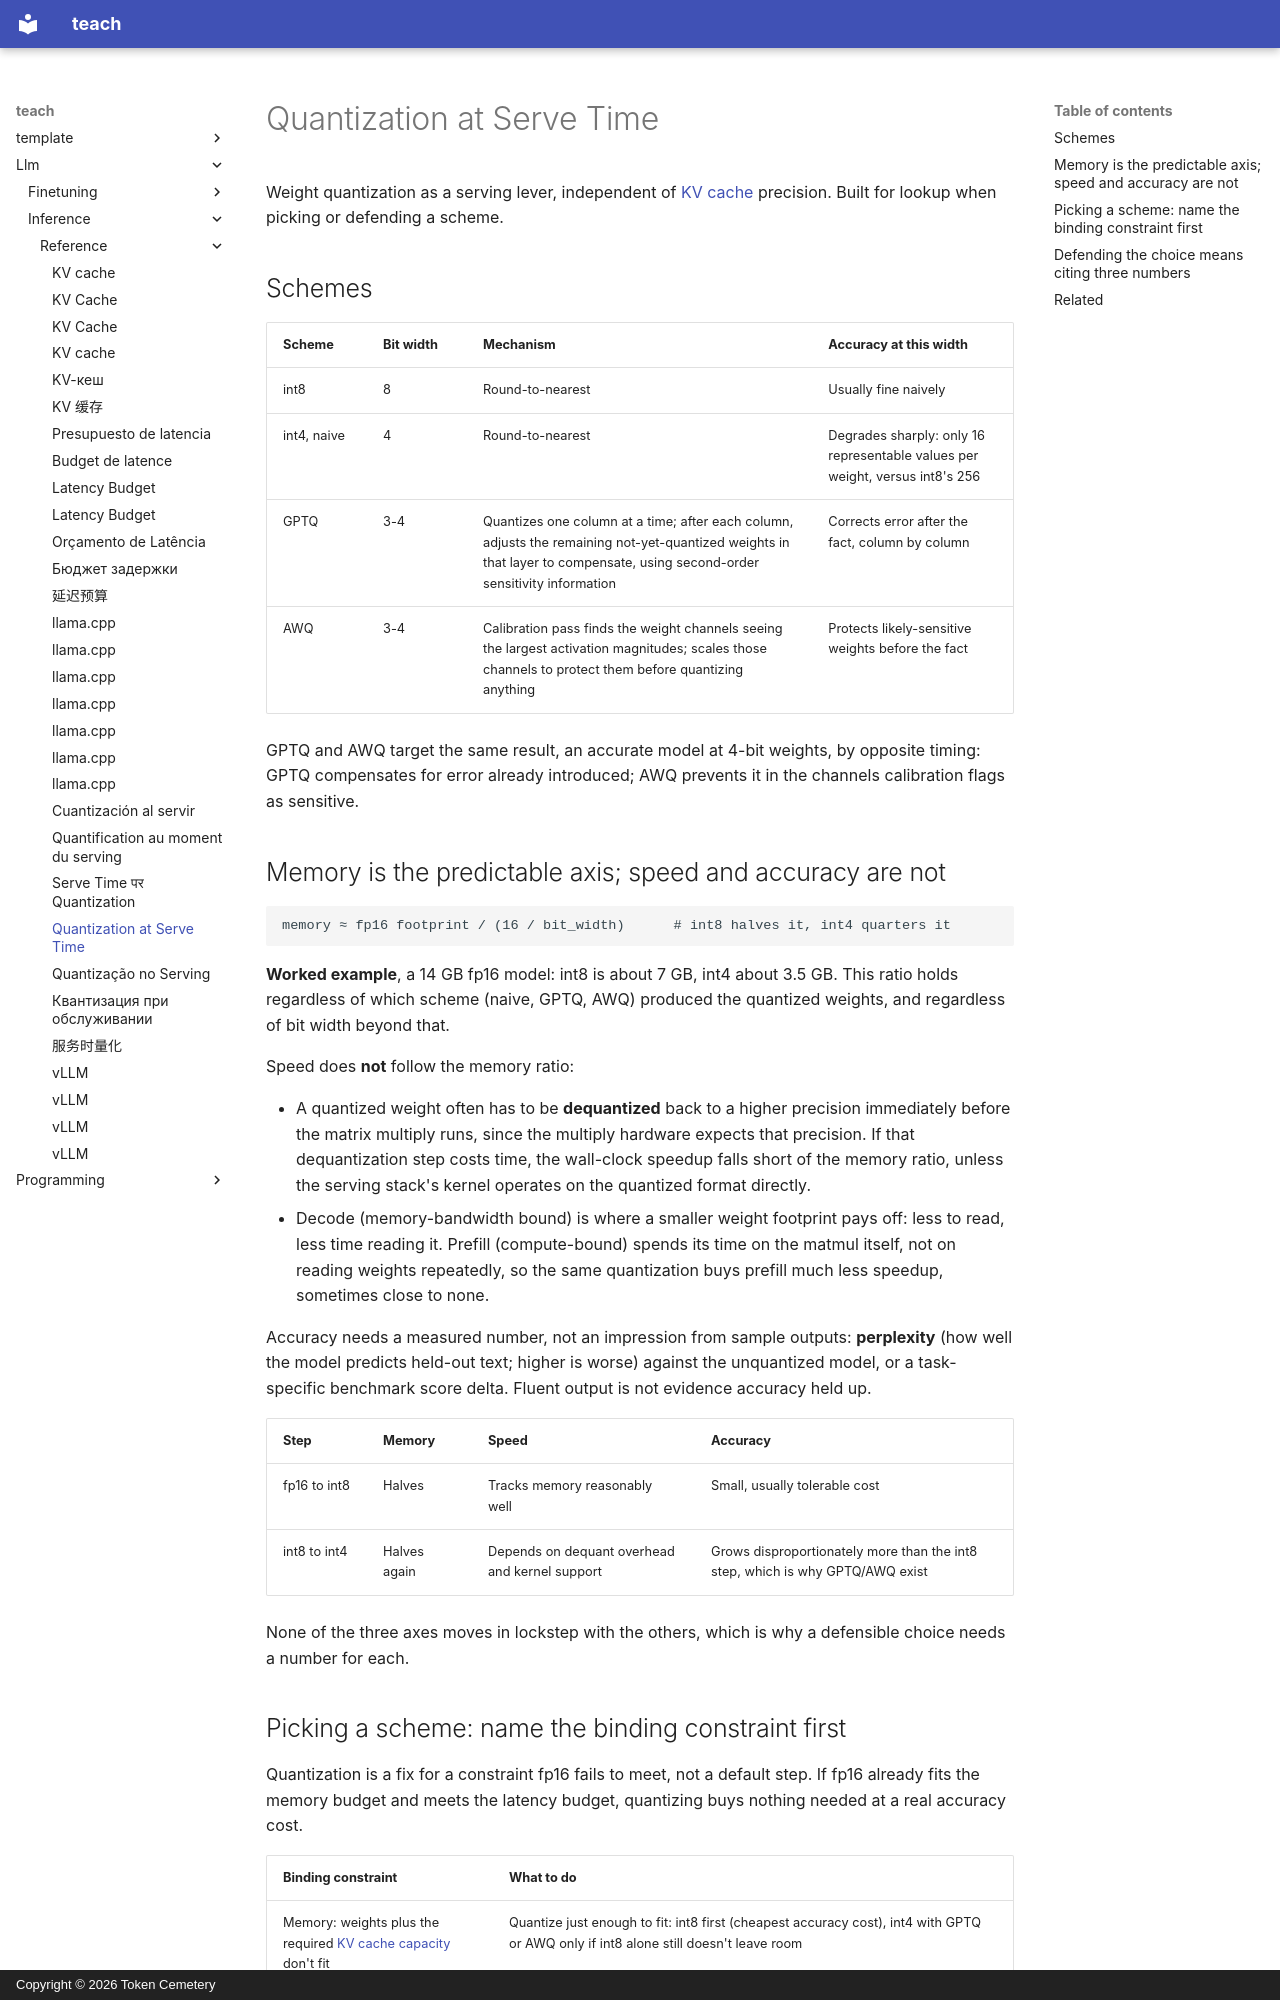

repository: TokenCemetery/teach · page: llm/inference/reference/quantization-at-serve-time/index.html · generator: mkdocs · copyright: Copyright © 2026 Token Cemetery

---
title: Quantization at Serve Time
description: int8/int4/GPTQ/AWQ weight quantization, why memory, speed and accuracy don't move together, and a decision framework for picking a scheme
type: reference
---

# Quantization at Serve Time

Weight quantization as a serving lever, independent of [KV cache](kv-cache.md) precision. Built for lookup when picking or defending a scheme.

## Schemes

| Scheme | Bit width | Mechanism | Accuracy at this width |
|---|---|---|---|
| int8 | 8 | Round-to-nearest | Usually fine naively |
| int4, naive | 4 | Round-to-nearest | Degrades sharply: only 16 representable values per weight, versus int8's 256 |
| GPTQ | 3-4 | Quantizes one column at a time; after each column, adjusts the remaining not-yet-quantized weights in that layer to compensate, using second-order sensitivity information | Corrects error after the fact, column by column |
| AWQ | 3-4 | Calibration pass finds the weight channels seeing the largest activation magnitudes; scales those channels to protect them before quantizing anything | Protects likely-sensitive weights before the fact |

GPTQ and AWQ target the same result, an accurate model at 4-bit weights, by opposite timing: GPTQ compensates for error already introduced; AWQ prevents it in the channels calibration flags as sensitive.

## Memory is the predictable axis; speed and accuracy are not

```text
memory ≈ fp16 footprint / (16 / bit_width)      # int8 halves it, int4 quarters it
```

**Worked example**, a 14 GB fp16 model: int8 is about 7 GB, int4 about 3.5 GB. This ratio holds regardless of which scheme (naive, GPTQ, AWQ) produced the quantized weights, and regardless of bit width beyond that.

Speed does **not** follow the memory ratio:

- A quantized weight often has to be **dequantized** back to a higher precision immediately before the matrix multiply runs, since the multiply hardware expects that precision. If that dequantization step costs time, the wall-clock speedup falls short of the memory ratio, unless the serving stack's kernel operates on the quantized format directly.
- Decode (memory-bandwidth bound) is where a smaller weight footprint pays off: less to read, less time reading it. Prefill (compute-bound) spends its time on the matmul itself, not on reading weights repeatedly, so the same quantization buys prefill much less speedup, sometimes close to none.

Accuracy needs a measured number, not an impression from sample outputs: **perplexity** (how well the model predicts held-out text; higher is worse) against the unquantized model, or a task-specific benchmark score delta. Fluent output is not evidence accuracy held up.

| Step | Memory | Speed | Accuracy |
|---|---|---|---|
| fp16 to int8 | Halves | Tracks memory reasonably well | Small, usually tolerable cost |
| int8 to int4 | Halves again | Depends on dequant overhead and kernel support | Grows disproportionately more than the int8 step, which is why GPTQ/AWQ exist |

None of the three axes moves in lockstep with the others, which is why a defensible choice needs a number for each.
